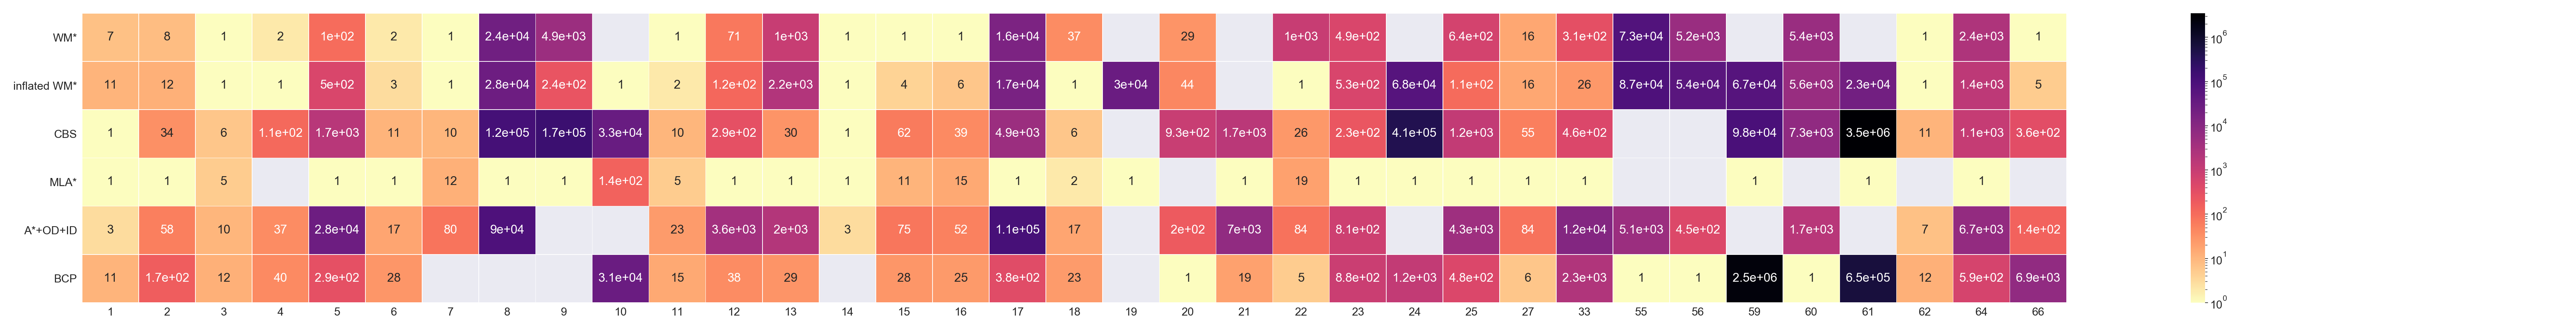

Write Python code to recreate this figure.
import matplotlib.pylab as plt
import numpy as np
import seaborn as sns
from mapfw import get_all_benchmarks
from matplotlib.colors import LogNorm

Mstar_times = [7, 8, 2, 7, 153, 2, 24, 24210, 5160, np.nan, 3, 82, 1002, 1, 3, 3, 15550, 38, np.nan, 43, np.nan, 1005,
               536, np.nan, 648, 24, 334, 82000, 5290, np.nan, 5620, np.nan, 1, 2450, 14]
Mstar_inflated_times = [11, 12, 2, 6, 556, 3, 24, 27770, 472, 244, 4, 133, 2180, 1, 6, 8, 17000, 2, 31040, 58,
                       np.nan, 5, 572, 68000, 119, 24, 52, 96000, 53980, 67000, 5830, 23380, 1, 1440, 18]

CBS_times = [1, 34, 7, 118, 1770, 11, 33, 118000, 171000, 33490, 12, 299, 31, 1, 64, 41, 4950, 7, np.nan, 941, 1680, 30,
             277, 406000, 1220, 63, 483, np.nan, np.nan, 98000, 7520, 3501000, 11, 1092, 372]
Astar_times = [3, 58, 11, 42, 27610, 17, 103, 90000, np.nan, np.nan, 25, 3590, 2040, 3, 77, 54, 112000, 18, np.nan, 210,
               7030, 88, 857, np.nan, 4280, 92, 11990, 13760, 516, np.nan, 1980, np.nan, 7, 6660, 154]
MLA_times = [1, 1, 6, np.nan, 53, 1, 35, 134, 228, 385, 7, 12, 2, 1, 13, 17, 8, 3, 861, np.nan, 20, 23, 45, 244, 14, 9,
             27, np.nan, np.nan, 104, np.nan, 246, np.nan, 6, np.nan]
BCP_times = [11, 172, 13, 45, 341, 28, np.nan, np.nan, np.nan, 30940, 17, 49, 30, np.nan, 30, 27, 385, 24, np.nan, 15,
             38, 9, 922, 1460, 494, 14, 2320, 8710, 67, 2549000, 247, 653000, 12, 599, 6930]

y_axis = ["WM*", "inflated WM*", "CBS", "MLA*", "A*+OD+ID", "BCP"]
x_axis = sorted(get_all_benchmarks(without=[54, 58, 77, 78]))

zipper = zip(Mstar_times, Mstar_inflated_times, CBS_times, MLA_times, Astar_times, BCP_times)
data = []
remove = []
for i in range(len(y_axis)):
    data.append([])
for i, benchmark in enumerate(zipper):
    optimal = np.nanmin(benchmark)
    if all(val == optimal or np.isnan(val) for val in benchmark):
        remove.append(i)
    else:
        for i in range(len(benchmark)):
            if (benchmark[i] - optimal) == 0:
                data[i].append(1)
            else:
                data[i].append(1 + (benchmark[i] - optimal))
for index in reversed(remove):
    x_axis.pop(index)

sns.set(font_scale=2)
plt.figure(figsize=(2 * len(x_axis), 1.5 * len(y_axis)))
ax = sns.heatmap(data, xticklabels=x_axis, yticklabels=y_axis, norm=LogNorm(), cmap="magma_r", annot=True,
                 linewidth=0.5)
plt.tight_layout()
plt.savefig(fname="times")
